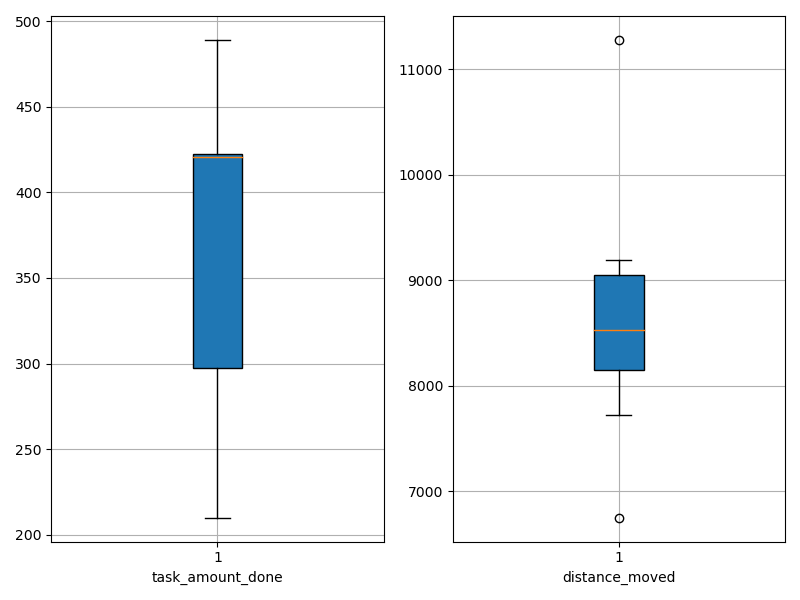

Source data for this figure (header and first rows):
agent_id, task_amount_done, distance_moved
0, 349.0, 11280
1, 280.0, 6750
2, 423.0, 9197
3, 210.0, 7722
4, 421.0, 8356
5, 421.0, 8418
6, 280.0, 9137
7, 420.0, 8777
8, 489.0, 8647
9, 487.0, 8076
